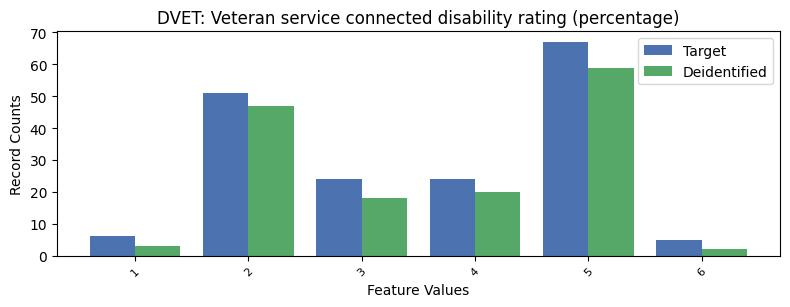

Values plotted in this chart, from the file beside it:
, DVET, count_target, count_deidentified
0, -1, 9099, 7682
1, 5, 67, 59
2, 2, 51, 47
3, 3, 24, 18
4, 4, 24, 20
5, 1, 6, 3
6, 6, 5, 2
